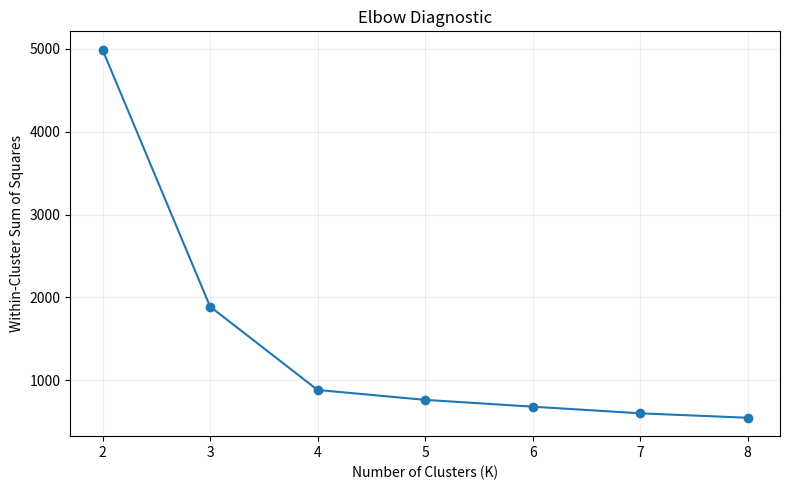
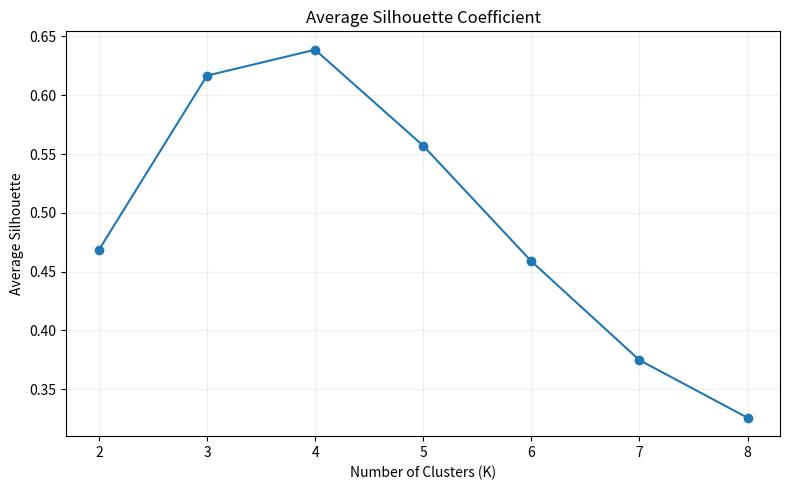
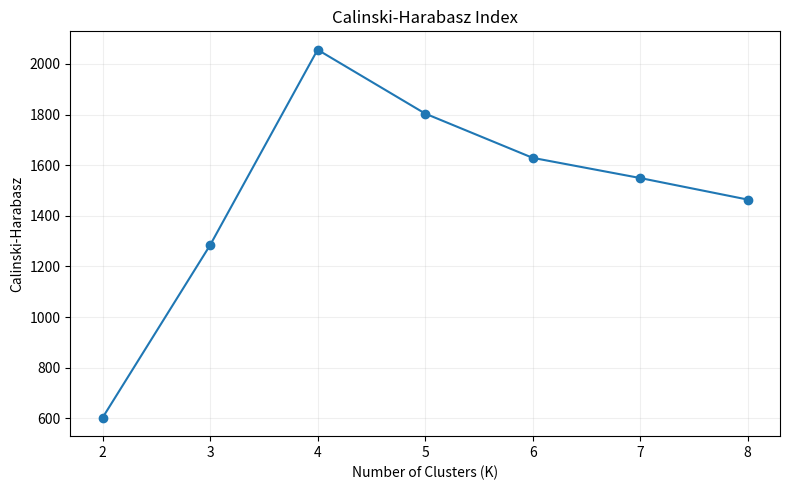
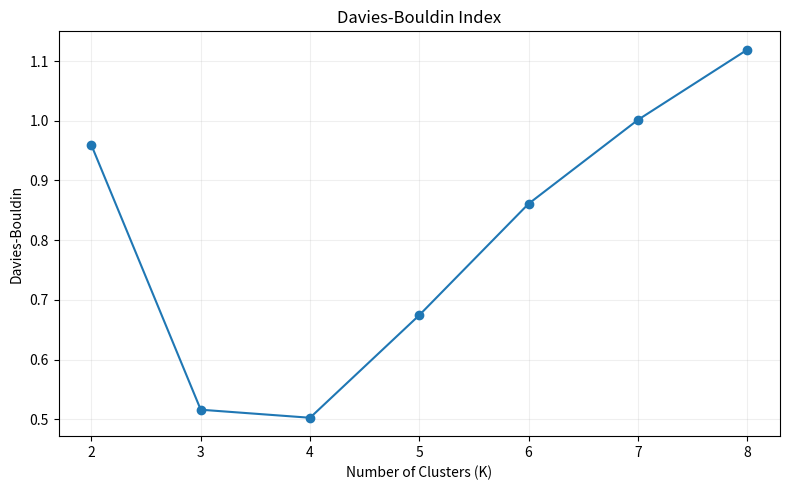
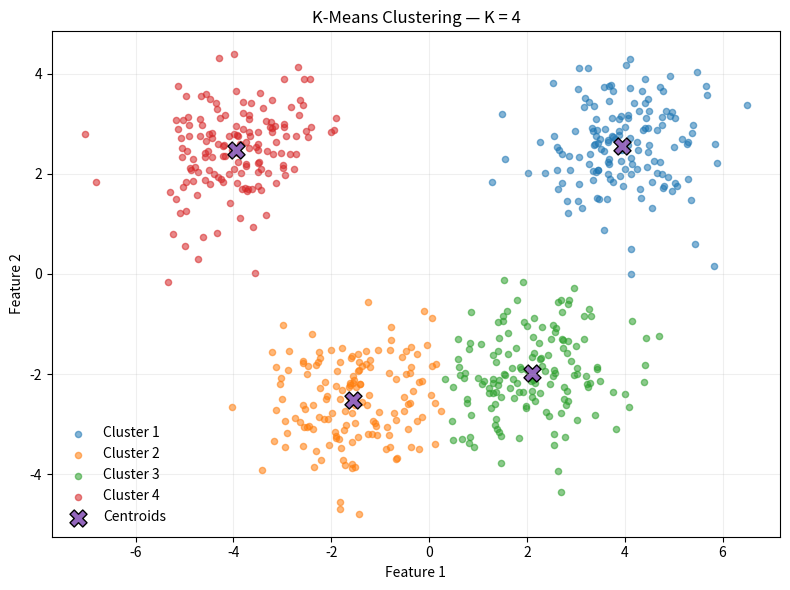
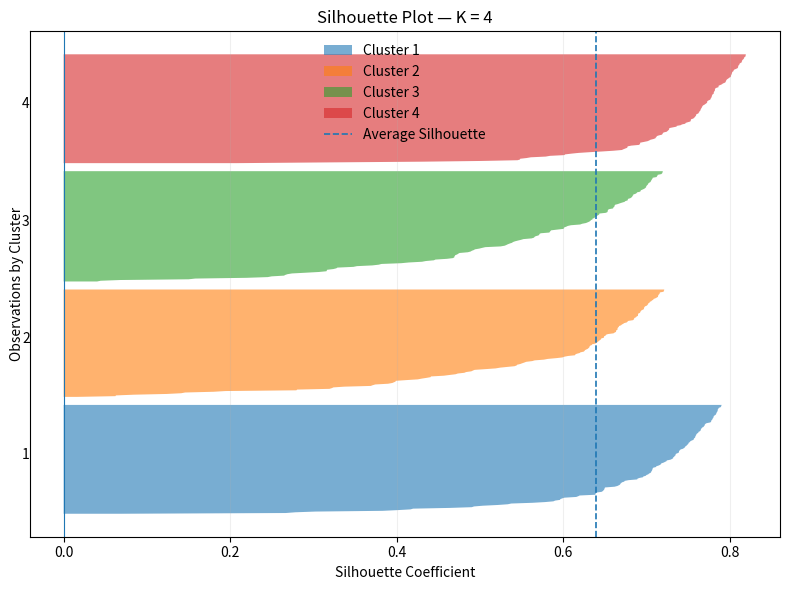

The script that saved these images, in order:
"""
K-Means Validation — Computational Implementation.

NumPy: explicit K-Means and internal validation measures.
Matplotlib: figures displayed, not saved.
"""

# <><><><><><><><><><><><><><><><><><><><><><><><><><><><><><><><><><><>
# Import Libraries
# <><><><><><><><><><><><><><><><><><><><><><><><><><><><><><><><><><><>

import numpy as np
import matplotlib.pyplot as plt


# <><><><><><><><><><><><><><><><><><><><><><><><><><><><><><><><><><><>
# Synthetic Data
# <><><><><><><><><><><><><><><><><><><><><><><><><><><><><><><><><><><>

def generate_data(n_per_cluster, means, covariance, rng):
    """
    Generate synthetic observations from Gaussian clusters.

    Input:
        n_per_cluster: Number of observations in each cluster.
        means: Mean vector for each cluster.
        covariance: Common covariance matrix.
        rng: NumPy random number generator.

    Output:
        x: Synthetic observations.
    """
    observations = []

    for mean in means:
        cluster = rng.multivariate_normal(
            mean, covariance, size=n_per_cluster
        )
        observations.append(cluster)

    x = np.vstack(observations)
    return x[rng.permutation(len(x))]


# <><><><><><><><><><><><><><><><><><><><><><><><><><><><><><><><><><><>
# Distance and Objective Function
# <><><><><><><><><><><><><><><><><><><><><><><><><><><><><><><><><><><>

def squared_distances(x, centroids):
    """
    Compute squared Euclidean distances to all centroids.

    Input:
        x: Observation matrix.
        centroids: Cluster centroid matrix.

    Output:
        Squared distance from each observation to each centroid.
    """
    differences = x[:, None, :] - centroids[None, :, :]
    return np.sum(differences**2, axis=2)


def pairwise_distances(x):
    """
    Compute pairwise Euclidean distances between observations.

    Input:
        x: Observation matrix.

    Output:
        Pairwise Euclidean distance matrix.
    """
    differences = x[:, None, :] - x[None, :, :]
    return np.sqrt(np.sum(differences**2, axis=2))


def objective_function(x, labels, centroids):
    """
    Compute the K-Means within-cluster sum of squares.

    Input:
        x: Observation matrix.
        labels: Cluster assignment for each observation.
        centroids: Cluster centroid matrix.

    Output:
        Within-cluster sum of squares.
    """
    residuals = x - centroids[labels]
    return np.sum(residuals**2)


# <><><><><><><><><><><><><><><><><><><><><><><><><><><><><><><><><><><>
# Lloyd's Algorithm
# <><><><><><><><><><><><><><><><><><><><><><><><><><><><><><><><><><><>

def assign_clusters(x, centroids):
    """
    Assign each observation to its nearest centroid.

    Input:
        x: Observation matrix.
        centroids: Cluster centroid matrix.

    Output:
        Cluster assignment for each observation.
    """
    distances = squared_distances(x, centroids)
    return np.argmin(distances, axis=1)


def update_centroids(x, labels, centroids):
    """
    Update centroids from the current cluster assignments.

    Input:
        x: Observation matrix.
        labels: Cluster assignment for each observation.
        centroids: Current cluster centroid matrix.

    Output:
        new_centroids: Updated cluster centroids.
        valid: Whether all clusters contain observations.
    """
    k = len(centroids)
    new_centroids = np.empty_like(centroids)

    for cluster in range(k):
        members = x[labels == cluster]

        if len(members) == 0:
            return centroids.copy(), False

        new_centroids[cluster] = np.mean(members, axis=0)

    return new_centroids, True


def k_means(x, initial_centroids, tolerance=1e-8,
            max_iterations=100):
    """
    Fit K-Means from specified initial centroids.

    Input:
        x: Observation matrix.
        initial_centroids: Initial cluster centroids.
        tolerance: Maximum centroid movement for convergence.
        max_iterations: Maximum number of centroid updates.

    Output:
        labels: Final cluster assignments.
        centroids: Final cluster centroids.
        objective: Final within-cluster sum of squares.
        converged: Whether the convergence criterion was reached.
    """
    centroids = np.asarray(
        initial_centroids, dtype=float
    ).copy()

    converged = False

    for _ in range(max_iterations):
        labels = assign_clusters(x, centroids)

        new_centroids, valid = update_centroids(
            x, labels, centroids
        )

        if not valid:
            break

        movement = np.max(
            np.linalg.norm(new_centroids - centroids, axis=1)
        )

        centroids = new_centroids

        if movement <= tolerance:
            converged = True
            break

    labels = assign_clusters(x, centroids)
    objective = objective_function(x, labels, centroids)

    return labels, centroids, objective, converged


def random_centroids(x, k, rng):
    """
    Select distinct observations as initial centroids.

    Input:
        x: Observation matrix.
        k: Number of clusters.
        rng: NumPy random number generator.

    Output:
        Initial cluster centroids.
    """
    indices = rng.choice(len(x), size=k, replace=False)
    return x[indices].copy()


def fit_best_k_means(x, k, n_init, rng):
    """
    Fit K-Means repeatedly and retain the smallest objective.

    Input:
        x: Observation matrix.
        k: Number of clusters.
        n_init: Number of random initialisations.
        rng: NumPy random number generator.

    Output:
        best_labels: Cluster assignments from the best run.
        best_centroids: Centroids from the best run.
        best_objective: Smallest final objective.
    """
    best_labels = None
    best_centroids = None
    best_objective = np.inf

    for _ in range(n_init):
        initial_centroids = random_centroids(x, k, rng)

        labels, centroids, objective, converged = k_means(
            x, initial_centroids
        )

        if converged and objective < best_objective:
            best_labels = labels.copy()
            best_centroids = centroids.copy()
            best_objective = objective

    if best_labels is None:
        raise RuntimeError(
            f"No valid K-Means solution found for K={k}."
        )

    return best_labels, best_centroids, best_objective


# <><><><><><><><><><><><><><><><><><><><><><><><><><><><><><><><><><><>
# Silhouette Coefficient
# <><><><><><><><><><><><><><><><><><><><><><><><><><><><><><><><><><><>

def silhouette_coefficients(x, labels):
    """
    Compute the Silhouette coefficient for each observation.

    Input:
        x: Observation matrix.
        labels: Cluster assignment for each observation.

    Output:
        silhouette: Silhouette coefficient for each observation.
    """
    distances = pairwise_distances(x)
    unique_labels = np.unique(labels)
    silhouette = np.zeros(len(x))

    if len(unique_labels) < 2:
        raise ValueError(
            "Silhouette requires at least two clusters."
        )

    for i in range(len(x)):
        own_cluster = labels[i]
        own_mask = labels == own_cluster
        own_mask[i] = False

        if np.sum(own_mask) == 0:
            silhouette[i] = 0.0
            continue

        a_i = np.mean(distances[i, own_mask])

        b_i = np.inf

        for cluster in unique_labels:
            if cluster == own_cluster:
                continue

            other_mask = labels == cluster
            mean_distance = np.mean(
                distances[i, other_mask]
            )
            b_i = min(b_i, mean_distance)

        denominator = max(a_i, b_i)

        if denominator > 0:
            silhouette[i] = (
                (b_i - a_i) / denominator
            )

    return silhouette


# <><><><><><><><><><><><><><><><><><><><><><><><><><><><><><><><><><><>
# Calinski-Harabasz Index
# <><><><><><><><><><><><><><><><><><><><><><><><><><><><><><><><><><><>

def calinski_harabasz_index(x, labels, centroids):
    """
    Compute the Calinski-Harabasz index.

    Input:
        x: Observation matrix.
        labels: Cluster assignment for each observation.
        centroids: Cluster centroid matrix.

    Output:
        Calinski-Harabasz index.
    """
    n = len(x)
    k = len(centroids)

    if k < 2 or k >= n:
        raise ValueError(
            "Calinski-Harabasz requires 1 < K < N."
        )

    overall_mean = np.mean(x, axis=0)
    within = 0.0
    between = 0.0

    for cluster in range(k):
        members = x[labels == cluster]

        within += np.sum(
            (members - centroids[cluster])**2
        )

        between += len(members) * np.sum(
            (centroids[cluster] - overall_mean)**2
        )

    if within <= 0:
        return np.inf

    return (
        (between / (k - 1))
        / (within / (n - k))
    )


# <><><><><><><><><><><><><><><><><><><><><><><><><><><><><><><><><><><>
# Davies-Bouldin Index
# <><><><><><><><><><><><><><><><><><><><><><><><><><><><><><><><><><><>

def davies_bouldin_index(x, labels, centroids):
    """
    Compute the Davies-Bouldin index.

    Input:
        x: Observation matrix.
        labels: Cluster assignment for each observation.
        centroids: Cluster centroid matrix.

    Output:
        Davies-Bouldin index.
    """
    k = len(centroids)
    dispersions = np.zeros(k)

    for cluster in range(k):
        members = x[labels == cluster]

        dispersions[cluster] = np.mean(
            np.linalg.norm(
                members - centroids[cluster],
                axis=1
            )
        )

    centroid_distances = np.sqrt(
        squared_distances(centroids, centroids)
    )

    similarities = np.full((k, k), -np.inf)

    for cluster in range(k):
        for other in range(k):
            if cluster == other:
                continue

            distance = centroid_distances[cluster, other]

            if distance <= 0:
                similarities[cluster, other] = np.inf
            else:
                similarities[cluster, other] = (
                    dispersions[cluster]
                    + dispersions[other]
                ) / distance

    worst_similarity = np.max(similarities, axis=1)
    return np.mean(worst_similarity)


# <><><><><><><><><><><><><><><><><><><><><><><><><><><><><><><><><><><>
# Validation Experiment
# <><><><><><><><><><><><><><><><><><><><><><><><><><><><><><><><><><><>

def evaluate_clusterings(x, k_values, n_init, rng):
    """
    Evaluate K-Means solutions across several values of K.

    Input:
        x: Observation matrix.
        k_values: Candidate numbers of clusters.
        n_init: Number of initialisations for each K.
        rng: NumPy random number generator.

    Output:
        results: Validation results for each value of K.
    """
    results = []

    for k in k_values:
        labels, centroids, objective = fit_best_k_means(
            x, k, n_init, rng
        )

        silhouette = silhouette_coefficients(x, labels)

        results.append({
            "k": k,
            "labels": labels,
            "centroids": centroids,
            "objective": objective,
            "silhouette": silhouette,
            "mean_silhouette": np.mean(silhouette),
            "calinski_harabasz": calinski_harabasz_index(
                x, labels, centroids
            ),
            "davies_bouldin": davies_bouldin_index(
                x, labels, centroids
            ),
        })

    return results


# <><><><><><><><><><><><><><><><><><><><><><><><><><><><><><><><><><><>
# Visualisation
# <><><><><><><><><><><><><><><><><><><><><><><><><><><><><><><><><><><>

def plot_elbow(results):
    """
    Plot within-cluster sum of squares against K.

    Input:
        results: Validation results for each value of K.

    Output:
        Displays the Elbow diagnostic.
    """
    k_values = np.array([
        result["k"] for result in results
    ])

    objectives = np.array([
        result["objective"] for result in results
    ])

    fig, ax = plt.subplots(figsize=(8, 5))
    ax.plot(
        k_values,
        objectives,
        marker="o",
        linewidth=1.5
    )

    ax.set(
        title="Elbow Diagnostic",
        xlabel="Number of Clusters (K)",
        ylabel="Within-Cluster Sum of Squares",
    )
    ax.grid(alpha=0.2)
    fig.tight_layout()
    plt.show()


def plot_validation_indices(results):
    """
    Plot internal validation indices against K.

    Input:
        results: Validation results for each value of K.

    Output:
        Displays separate validation index figures.
    """
    k_values = np.array([
        result["k"] for result in results
    ])

    silhouette = np.array([
        result["mean_silhouette"]
        for result in results
    ])

    calinski_harabasz = np.array([
        result["calinski_harabasz"]
        for result in results
    ])

    davies_bouldin = np.array([
        result["davies_bouldin"]
        for result in results
    ])

    figures = (
        (
            silhouette,
            "Average Silhouette Coefficient",
            "Average Silhouette",
        ),
        (
            calinski_harabasz,
            "Calinski-Harabasz Index",
            "Calinski-Harabasz",
        ),
        (
            davies_bouldin,
            "Davies-Bouldin Index",
            "Davies-Bouldin",
        ),
    )

    for values, title, ylabel in figures:
        fig, ax = plt.subplots(figsize=(8, 5))
        ax.plot(
            k_values,
            values,
            marker="o",
            linewidth=1.5
        )

        ax.set(
            title=title,
            xlabel="Number of Clusters (K)",
            ylabel=ylabel,
        )
        ax.grid(alpha=0.2)
        fig.tight_layout()
        plt.show()


def plot_silhouette(result):
    """
    Plot observation-level Silhouette coefficients.

    Input:
        result: Validation result for one value of K.

    Output:
        Displays the Silhouette plot.
    """
    labels = result["labels"]
    silhouette = result["silhouette"]
    k = result["k"]

    fig, ax = plt.subplots(figsize=(8, 6))
    y_lower = 10

    for cluster in range(k):
        values = np.sort(
            silhouette[labels == cluster]
        )

        size = len(values)
        y_upper = y_lower + size

        ax.fill_betweenx(
            np.arange(y_lower, y_upper),
            0,
            values,
            alpha=0.6,
            label=f"Cluster {cluster + 1}"
        )

        ax.text(
            -0.05,
            y_lower + 0.5 * size,
            str(cluster + 1)
        )

        y_lower = y_upper + 10

    ax.axvline(
        result["mean_silhouette"],
        linestyle="--",
        linewidth=1.2,
        label="Average Silhouette"
    )

    ax.axvline(
        0,
        linewidth=0.8
    )

    ax.set(
        title=f"Silhouette Plot — K = {k}",
        xlabel="Silhouette Coefficient",
        ylabel="Observations by Cluster",
    )
    ax.set_yticks([])
    ax.legend(frameon=False)
    ax.grid(axis="x", alpha=0.2)
    fig.tight_layout()
    plt.show()


def plot_clustering(x, result):
    """
    Plot a K-Means solution for a selected value of K.

    Input:
        x: Observation matrix.
        result: Validation result for one value of K.

    Output:
        Displays the selected clustering.
    """
    labels = result["labels"]
    centroids = result["centroids"]
    k = result["k"]

    fig, ax = plt.subplots(figsize=(8, 6))

    for cluster in range(k):
        members = x[labels == cluster]

        ax.scatter(
            members[:, 0],
            members[:, 1],
            s=20,
            alpha=0.55,
            label=f"Cluster {cluster + 1}"
        )

    ax.scatter(
        centroids[:, 0],
        centroids[:, 1],
        marker="X",
        s=150,
        edgecolor="black",
        linewidth=1,
        label="Centroids"
    )

    ax.set(
        title=f"K-Means Clustering — K = {k}",
        xlabel="Feature 1",
        ylabel="Feature 2",
    )
    ax.legend(frameon=False)
    ax.grid(alpha=0.2)
    fig.tight_layout()
    plt.show()


# <><><><><><><><><><><><><><><><><><><><><><><><><><><><><><><><><><><>
# Main
# <><><><><><><><><><><><><><><><><><><><><><><><><><><><><><><><><><><>

def main():
    """
    Evaluate K-Means with internal validation measures.

    Input:
        None.

    Output:
        Prints validation results and displays figures.
    """
    rng = np.random.default_rng(seed=42)

    n_per_cluster = 150
    n_init = 20
    k_values = np.arange(2, 9)
    selected_k = 4

    means = np.array([
        [-4.0, 2.5],
        [-1.5, -2.5],
        [2.0, -2.0],
        [4.0, 2.5],
    ])

    covariance = np.array([
        [0.8, 0.15],
        [0.15, 0.8],
    ])

    separator = "<>" * 36

    x = generate_data(
        n_per_cluster, means, covariance, rng
    )

    results = evaluate_clusterings(
        x, k_values, n_init, rng
    )

    selected_result = next(
        result
        for result in results
        if result["k"] == selected_k
    )

    # Main Results

    print(separator)
    print("K-Means Internal Validation")
    print(separator)
    print()

    print(f"Observations:          {len(x)}")
    print(f"Features:              {x.shape[1]}")
    print(f"K range:               {k_values[0]} to {k_values[-1]}")
    print(f"Initialisations per K: {n_init}")

    # Validation Summary

    print()
    print(separator)
    print("Validation Summary")
    print(separator)
    print()

    print(
        f"{'K':>3s} "
        f"{'WCSS':>14s} "
        f"{'Silhouette':>12s} "
        f"{'CH':>14s} "
        f"{'DB':>12s}"
    )

    for result in results:
        print(
            f"{result['k']:3d} "
            f"{result['objective']:14.4f} "
            f"{result['mean_silhouette']:12.4f} "
            f"{result['calinski_harabasz']:14.4f} "
            f"{result['davies_bouldin']:12.4f}"
        )

    # Diagnostic Extremes

    silhouette_values = np.array([
        result["mean_silhouette"]
        for result in results
    ])

    ch_values = np.array([
        result["calinski_harabasz"]
        for result in results
    ])

    db_values = np.array([
        result["davies_bouldin"]
        for result in results
    ])

    print()
    print(separator)
    print("Diagnostic Extremes")
    print(separator)
    print()

    print(
        f"Maximum Silhouette:    "
        f"K={k_values[np.argmax(silhouette_values)]}"
    )
    print(
        f"Maximum CH:            "
        f"K={k_values[np.argmax(ch_values)]}"
    )
    print(
        f"Minimum DB:            "
        f"K={k_values[np.argmin(db_values)]}"
    )

    print()
    print(
        "These values describe the extrema of each diagnostic; "
        "they do not define a uniquely correct K."
    )

    # Selected Clustering

    print()
    print(separator)
    print(f"Selected Clustering — K = {selected_k}")
    print(separator)
    print()

    print(
        f"WCSS:                  "
        f"{selected_result['objective']:.6f}"
    )
    print(
        f"Average Silhouette:    "
        f"{selected_result['mean_silhouette']:.6f}"
    )
    print(
        f"Calinski-Harabasz:     "
        f"{selected_result['calinski_harabasz']:.6f}"
    )
    print(
        f"Davies-Bouldin:        "
        f"{selected_result['davies_bouldin']:.6f}"
    )

    # Visualisation

    plot_elbow(results)
    plot_validation_indices(results)
    plot_clustering(x, selected_result)
    plot_silhouette(selected_result)


if __name__ == "__main__":
    main()
